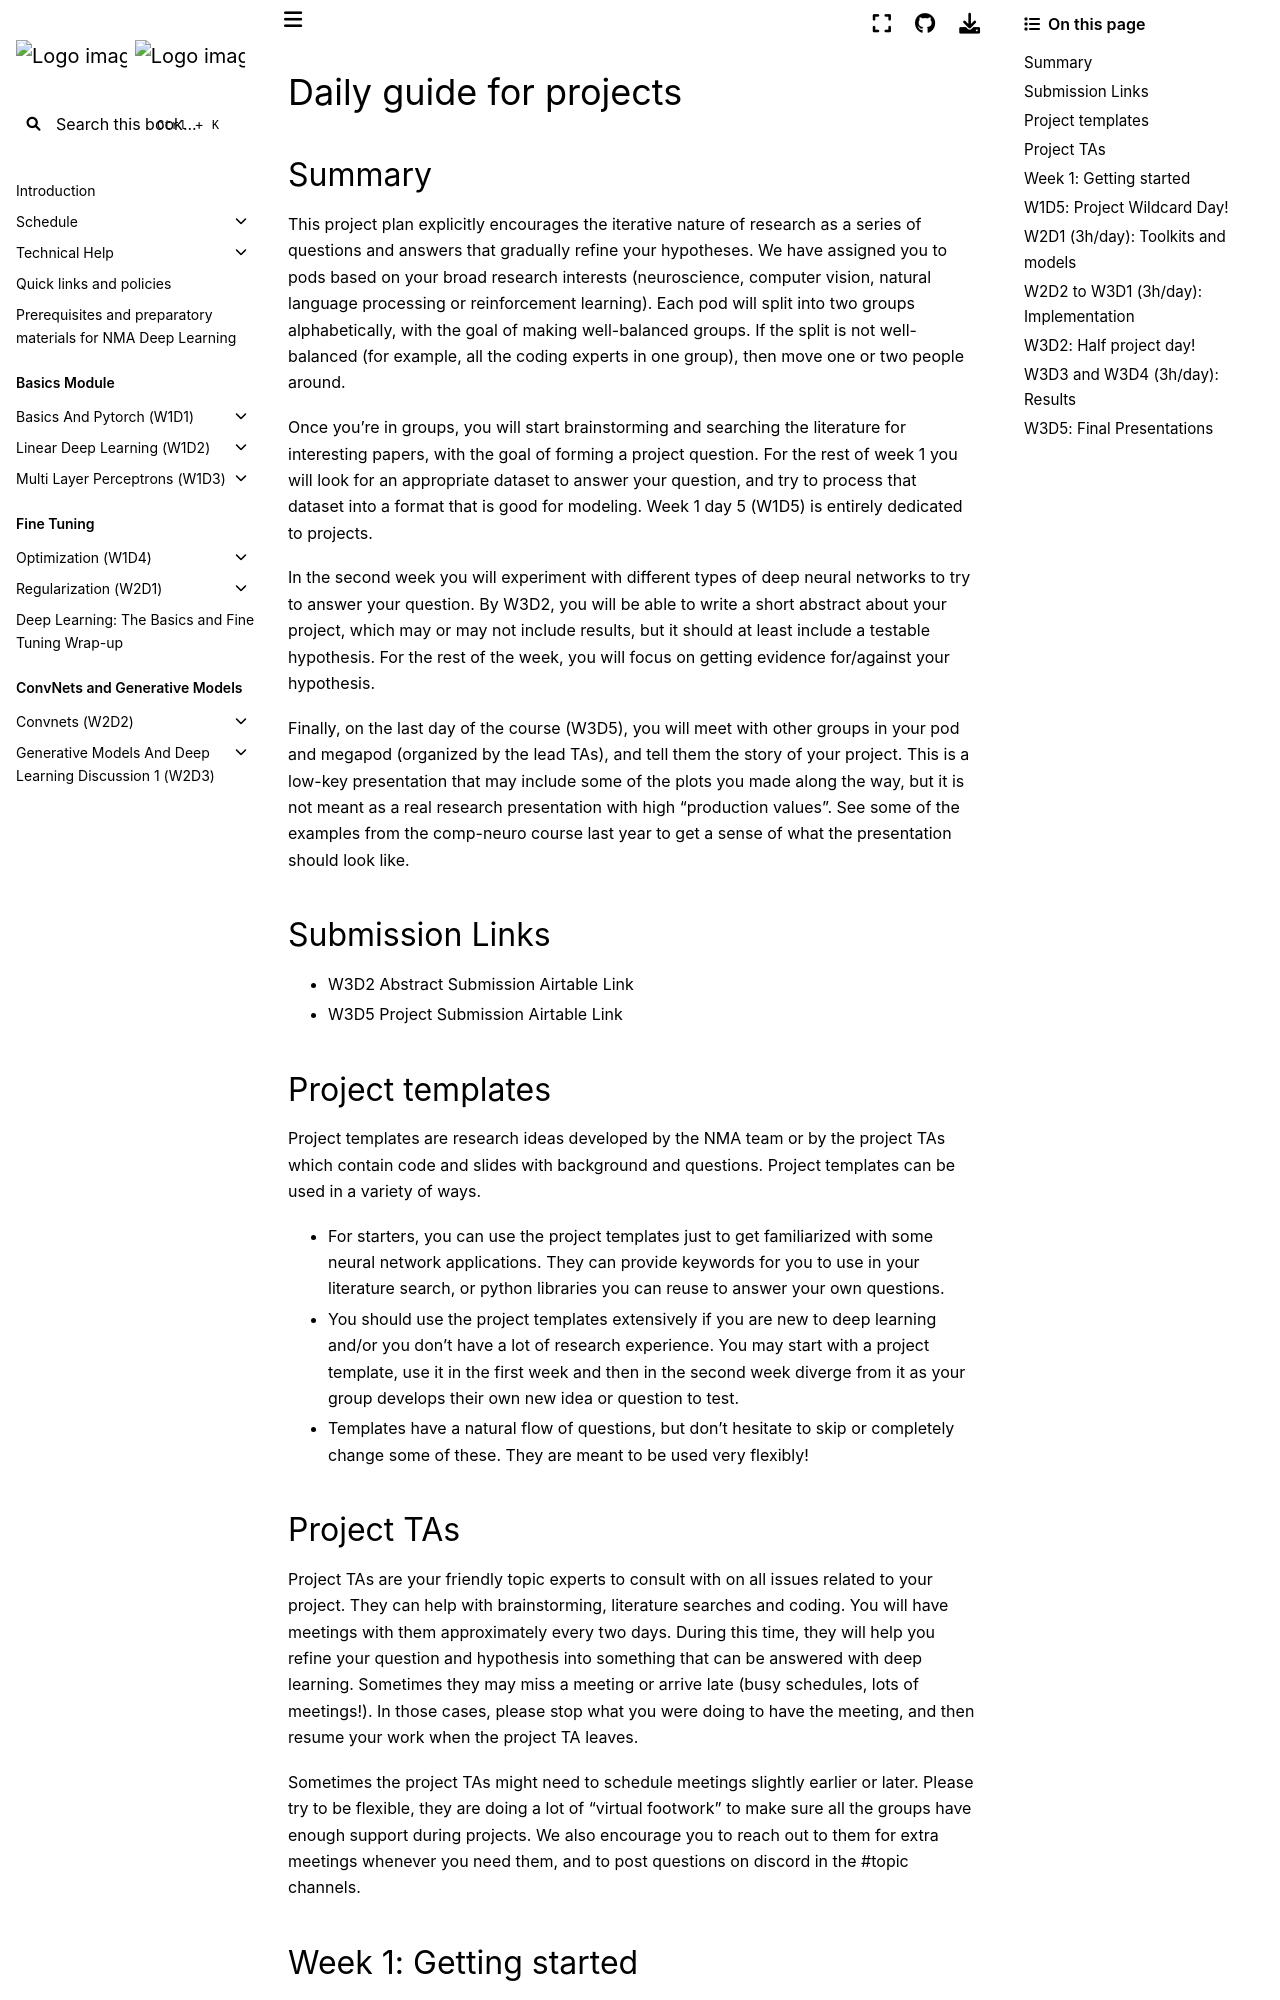

repository: NeuromatchAcademy/course-content-dl · page: projects/docs/project_guidance.html · generator: jekyll

# Daily guide for projects

## Summary

This project plan explicitly encourages the iterative nature of research as a series of questions and answers that gradually refine your hypotheses. We have assigned you to pods based on your broad research interests (neuroscience, computer vision, natural language processing or reinforcement learning). Each pod will split into two groups alphabetically, with the goal of making well-balanced groups. If the split is not well-balanced (for example, all the coding experts in one group), then move one or two people around.

Once you're in groups, you will start brainstorming and searching the literature for interesting papers, with the goal of forming a project question. For the rest of week 1 you will look for an appropriate dataset to answer your question, and try to process that dataset into a format that is good for modeling. Week 1 day 5 (W1D5) is entirely dedicated to projects.

In the second week you will experiment with different types of deep neural networks to try to answer your question. By W3D2, you will be able to write a short abstract about your project, which may or may not include results, but it should at least include a testable hypothesis. For the rest of the week, you will focus on getting evidence for/against your hypothesis.

Finally, on the last day of the course (W3D5), you will meet with other groups in your pod and megapod (organized by the lead TAs), and tell them the story of your project. This is a low-key presentation that may include some of the plots you made along the way, but it is not meant as a real research presentation with high “production values”. See some of the [examples](https://compneuro.neuromatch.io/projects/docs/project_2020_highlights.html) from the comp-neuro course last year to get a sense of what the presentation should look like.

## Submission Links

- W3D2 Abstract Submission [Airtable Link](https://airtable.com/appoh6RKyBvxgiJ89/shrUeDqzGe8Cplk8u)
- W3D5 Project Submission [Airtable Link](https://airtable.com/appoh6RKyBvxgiJ89/shr5NJa397fSYNDsO)

## Project templates

[Project templates](https://deeplearning.neuromatch.io/projects/docs/projects_overview.html) are research ideas developed by the NMA team or by the project TAs which contain code and slides with background and questions. Project templates can be used in a variety of ways.
* For starters, you can use the project templates just to get familiarized with some neural network applications. They can provide keywords for you to use in your literature search, or python libraries you can reuse to answer your own questions.
* You should use the project templates extensively if you are new to deep learning and/or you don’t have a lot of research experience. You may start with a project template, use it in the first week and then in the second week diverge from it as your group develops their own new idea or question to test.
* Templates have a natural flow of questions, but don’t hesitate to skip or completely change some of these. They are meant to be used very flexibly!

## Project TAs

Project TAs are your friendly topic experts to consult with on all issues related to your project. They can help with brainstorming, literature searches and coding. You will have meetings with them approximately every two days. During this time, they will help you refine your question and hypothesis into something that can be answered with deep learning. Sometimes they may miss a meeting or arrive late (busy schedules, lots of meetings!). In those cases, please stop what you were doing to have the meeting, and then resume your work when the project TA leaves.

Sometimes the project TAs might need to schedule meetings slightly earlier or later. Please try to be flexible, they are doing a lot of "virtual footwork" to make sure all the groups have enough support during projects. We also encourage you to reach out to them for extra meetings whenever you need them, and to post questions on discord in the #topic channels.
